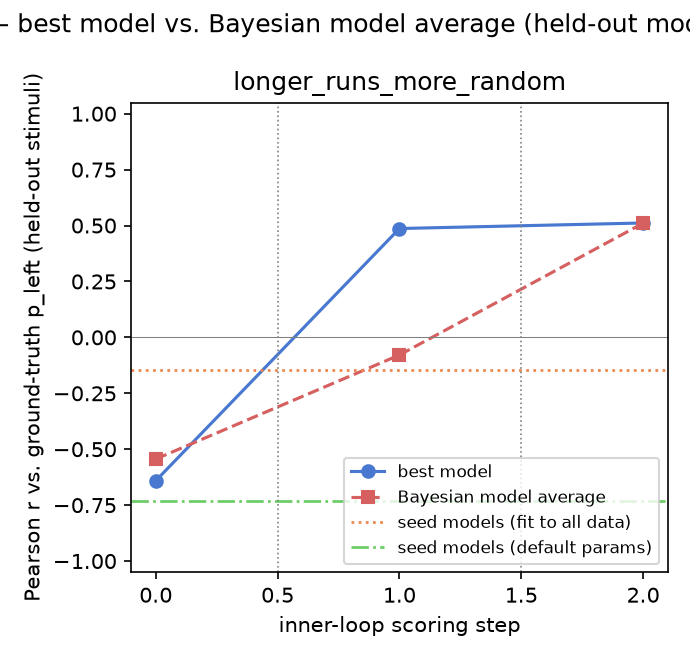

The file beside this chart, header and first rows:
gt_model, experiment, step, iteration, global_step, best_model, pearson_r, rmse, pearson_r_bma, rmse_bma
longer_runs_more_random, 1, 0, , 0, bayesian_diagnosticity, -0.6407, 0.298, -0.5438, 0.2668
longer_runs_more_random, 2, 0, , 1, prototype_similarity, 0.4866, 0.2029, -0.07875, 0.2385
longer_runs_more_random, 3, 0, , 2, pure_alternation_bias, 0.5115, 0.1973, 0.5105, 0.1974
